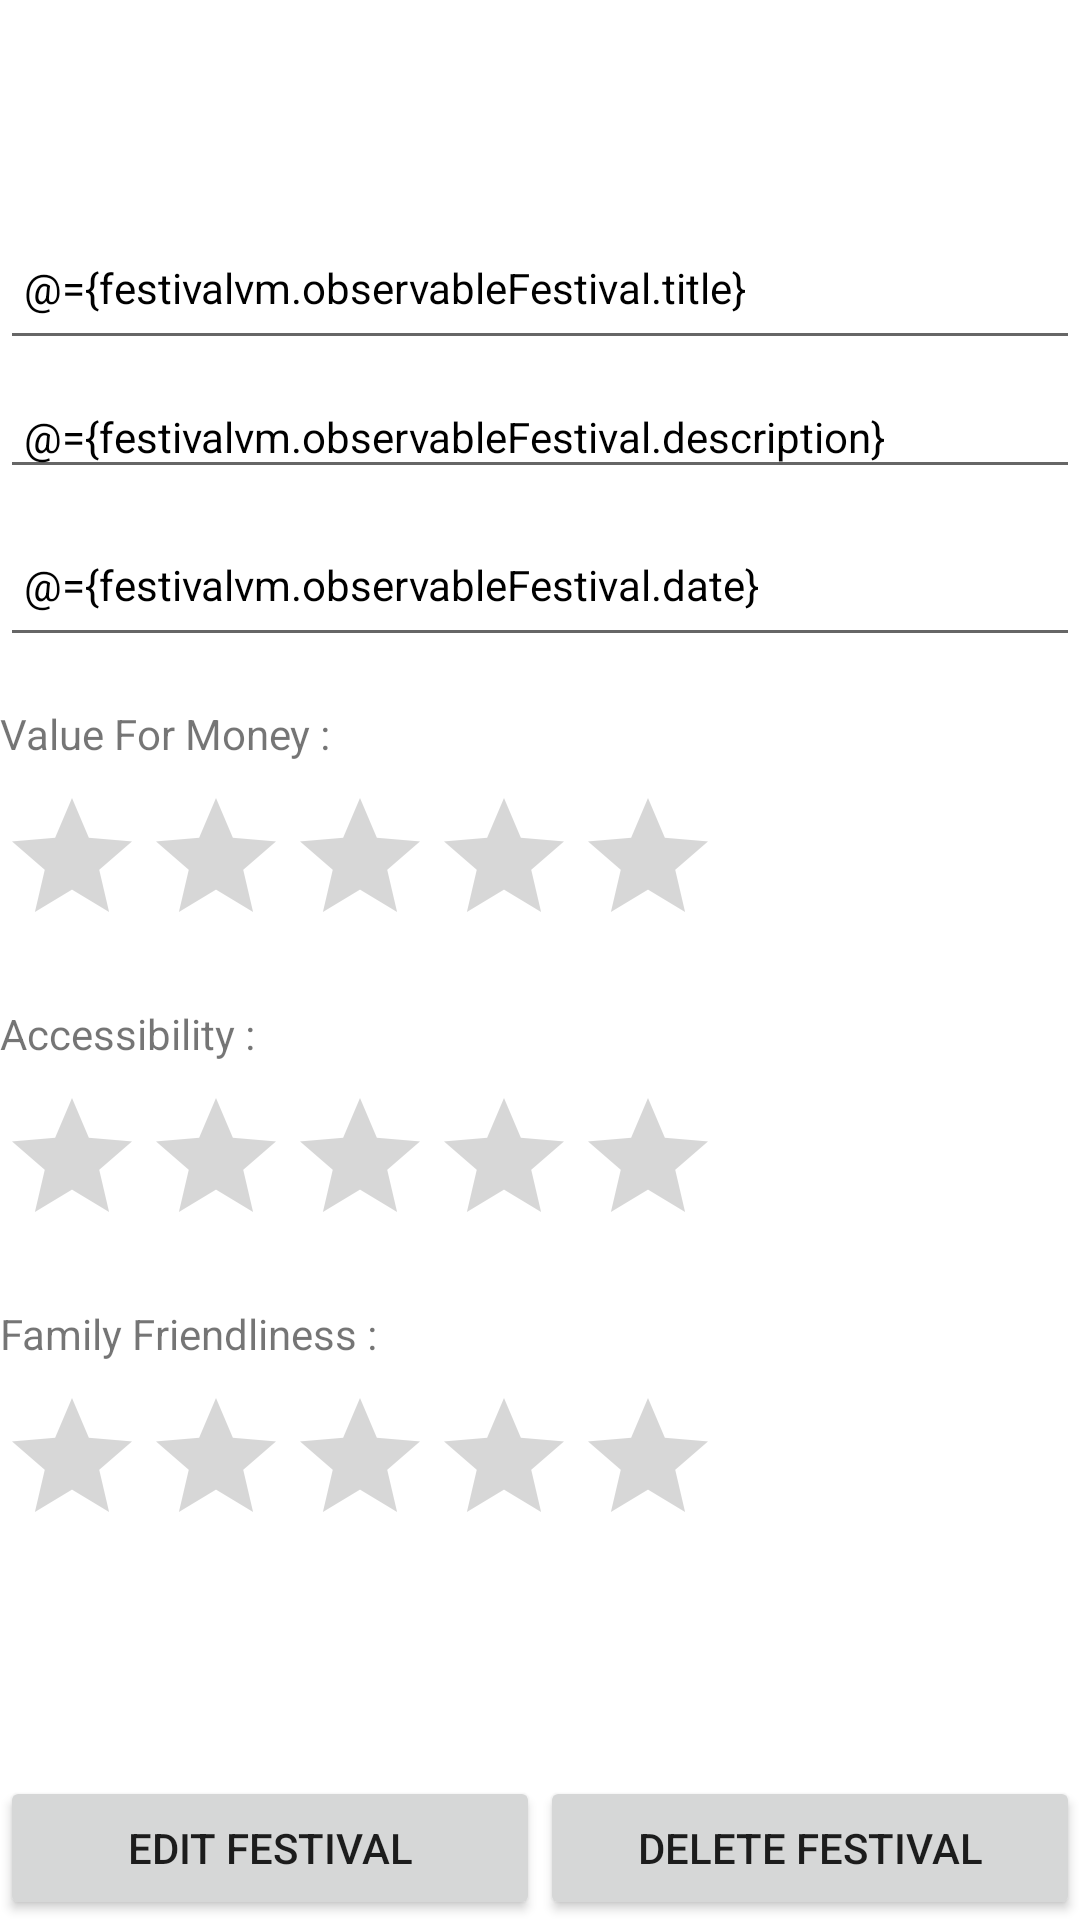

Here is an Android app screen rendered from its layout file. Give the layout XML and the strings, colors and styles it references.
<!-- AndroidManifest.xml: application theme Theme.My_Festival -->
<!-- res/layout/fragment_festival_detail.xml -->
<?xml version="1.0" encoding="utf-8"?>
<layout xmlns:android="http://schemas.android.com/apk/res/android"
    xmlns:app="http://schemas.android.com/apk/res-auto">

    <data>
        <variable
            name="festivalvm"
            type="ie.wit.my_festival.ui.detail.FestivalDetailViewModel" />
    </data>

    <androidx.constraintlayout.widget.ConstraintLayout
        xmlns:tools="http://schemas.android.com/tools"
        android:id="@+id/frameLayout"
        android:layout_width="match_parent"
        android:layout_height="match_parent"
        tools:context=".ui.detail.FestivalDetailFragment">

        <com.google.android.material.appbar.AppBarLayout
            android:id="@+id/appBarLayout"
            android:layout_width="match_parent"
            android:layout_height="wrap_content"
            android:background="@color/color_secondary"
            app:elevation="0dip"
            app:layout_constraintTop_toTopOf="parent"
            app:layout_constraintStart_toStartOf="parent"
            app:layout_constraintEnd_toEndOf="parent">

            <androidx.appcompat.widget.Toolbar
                android:id="@+id/toolbar"
                android:layout_width="match_parent"
                android:layout_height="?attr/actionBarSize"
                app:titleTextColor="@color/color_primary" />
        </com.google.android.material.appbar.AppBarLayout>

        <EditText
            android:id="@+id/festivalTitle"
            android:layout_width="match_parent"
            android:layout_height="48dp"
            android:hint="@string/hint_festivalTitle"
            android:inputType="text"
            android:textColor="@color/black"
            android:textSize="14sp"
            android:padding="8dp"
            android:layout_marginTop="16dp"
            app:layout_constraintTop_toBottomOf="@+id/appBarLayout"
            android:text="@={festivalvm.observableFestival.title}" />

        <EditText
            android:id="@+id/description"
            android:layout_width="match_parent"
            android:layout_height="wrap_content"
            android:hint="@string/hint_festivalDescription"
            android:inputType="text"
            android:textColor="@color/black"
            android:textSize="14sp"
            android:padding="8dp"
            android:layout_marginTop="8dp"
            app:layout_constraintTop_toBottomOf="@+id/festivalTitle"
            android:text="@={festivalvm.observableFestival.description}" />

        <EditText
            android:id="@+id/date"
            android:layout_width="match_parent"
            android:layout_height="48dp"
            android:hint="@string/hint_festivalDate"
            android:inputType="date"
            android:textColor="@color/black"
            android:textSize="14sp"
            android:padding="8dp"
            android:layout_marginTop="8dp"
            app:layout_constraintTop_toBottomOf="@+id/description"
            android:text="@={festivalvm.observableFestival.date}" />

        <TextView
            android:id="@+id/valueForMoney"
            android:layout_width="wrap_content"
            android:layout_height="wrap_content"
            android:text="@string/valueForMoney"
            app:layout_constraintStart_toStartOf="parent"
            app:layout_constraintTop_toBottomOf="@+id/date"
            android:layout_marginTop="16dp" />

        <RatingBar
            android:id="@+id/valueForMoneyEditable"
            android:layout_width="wrap_content"
            android:layout_height="wrap_content"
            android:numStars="5"
            android:rating="@={festivalvm.observableFestival.valueForMoney}"
            app:layout_constraintStart_toStartOf="parent"
            app:layout_constraintTop_toBottomOf="@+id/valueForMoney"
            android:layout_marginTop="8dp" />

        <TextView
            android:id="@+id/accessibility"
            android:layout_width="wrap_content"
            android:layout_height="wrap_content"
            android:text="@string/accessibility"
            app:layout_constraintStart_toStartOf="parent"
            app:layout_constraintTop_toBottomOf="@+id/valueForMoneyEditable"
            android:layout_marginTop="16dp" />

        <RatingBar
            android:id="@+id/accessibilityEditable"
            android:layout_width="wrap_content"
            android:layout_height="wrap_content"
            android:numStars="5"
            android:rating="@={festivalvm.observableFestival.accessibility}"
            app:layout_constraintStart_toStartOf="parent"
            app:layout_constraintTop_toBottomOf="@+id/accessibility"
            android:layout_marginTop="8dp" />

        <TextView
            android:id="@+id/familyFriendliness"
            android:layout_width="wrap_content"
            android:layout_height="wrap_content"
            android:text="@string/familyFriendliness"
            app:layout_constraintStart_toStartOf="parent"
            app:layout_constraintTop_toBottomOf="@+id/accessibilityEditable"
            android:layout_marginTop="16dp" />

        <RatingBar
            android:id="@+id/familyFriendlinessEditable"
            android:layout_width="wrap_content"
            android:layout_height="wrap_content"
            android:numStars="5"
            android:rating="@={festivalvm.observableFestival.familyFriendliness}"
            app:layout_constraintStart_toStartOf="parent"
            app:layout_constraintTop_toBottomOf="@+id/familyFriendliness"
            android:layout_marginTop="8dp" />

        <Button
            android:id="@+id/editFestivalButton"
            android:layout_width="0dp"
            android:layout_height="wrap_content"
            android:text="@string/menu_editFestival"
            app:layout_constraintBottom_toBottomOf="parent"
            app:layout_constraintEnd_toStartOf="@+id/deleteFestivalButton"
            app:layout_constraintHorizontal_chainStyle="packed"
            app:layout_constraintStart_toStartOf="parent" />

        <Button
            android:id="@+id/deleteFestivalButton"
            android:layout_width="0dp"
            android:layout_height="wrap_content"
            android:text="@string/menu_deleteFestival"
            app:layout_constraintBottom_toBottomOf="parent"
            app:layout_constraintEnd_toEndOf="parent"
            app:layout_constraintStart_toEndOf="@+id/editFestivalButton" />


    </androidx.constraintlayout.widget.ConstraintLayout>
</layout>
<!-- resources referenced by this layout -->
<resources>
  <string name="accessibility">Accessibility :</string>
  <string name="familyFriendliness">Family Friendliness :</string>
  <string name="hint_festivalDate">Date</string>
  <string name="hint_festivalDescription">Description</string>
  <string name="hint_festivalTitle">Festival Title</string>
  <string name="menu_deleteFestival">Delete Festival</string>
  <string name="menu_editFestival">Edit Festival</string>
  <string name="valueForMoney">Value For Money :</string>
  <style name="Theme.My_Festival" parent="Theme.MaterialComponents.DayNight.NoActionBar">
          
          <item name="colorPrimary">@color/color_primary</item>
          <item name="colorPrimaryVariant">@color/color_secondary</item>
          <item name="colorOnPrimary">@color/white</item>
          
          <item name="colorSecondary">@color/color_secondary</item>
          <item name="colorOnSecondary">@color/black</item>
          
          <item name="android:statusBarColor" tools:targetApi="l">?attr/colorPrimaryVariant</item>
          
      </style>
  <!-- not gathered from this repository: default colours our renderer supplied (Android Studio template values) -->
  <color name="black">#FF000000</color>
  <color name="white">#FFFFFFFF</color>
</resources>
